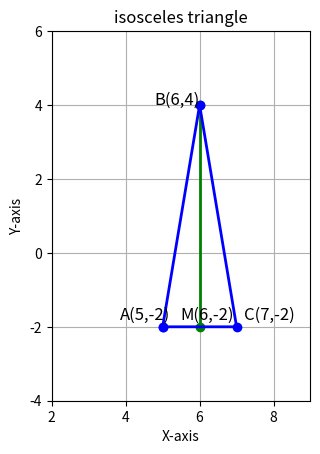

This chart was generated by the following Python code: (Note: this script raises an exception after producing the figure.)
import numpy as np
import matplotlib.pyplot as plt

# Define the vertices of the triangle
points = np.array([
    [5, -2],   # A
    [6, 4],   # B
    [7, -2], # C

])
M=np.array([6,-2])

# Close the triangle (repeat first point)
points = np.vstack([points, points[0]])

#scatter
plt.text(points[0,0]+0.2, points[0,1]+0.2, "A(5,-2)", fontsize=12, ha='right')
plt.text(points[1,0], points[1,1], "B(6,4)", fontsize=12, ha='right')
plt.text(points[2,0]+0.2, points[2,1]+0.2, "C(7,-2)", fontsize=12, ha='left')
plt.text(M[0]+0.2, M[1]+0.2, "M(6,-2)", fontsize=12, ha='center')

# Plot
plt.plot([M[0],points[1,0]],[M[1],points[1,1]],"go-",linewidth=2)
plt.plot(points[:,0], points[:,1], "bo-", linewidth=2)
plt.xlim([2,9])
plt.ylim([-4,6])
plt.title("isosceles triangle")
plt.xlabel("X-axis")
plt.ylabel("Y-axis")
plt.gca().set_aspect("equal")
plt.grid(True)
plt.savefig('figs/triangle2.png')
plt.show()
